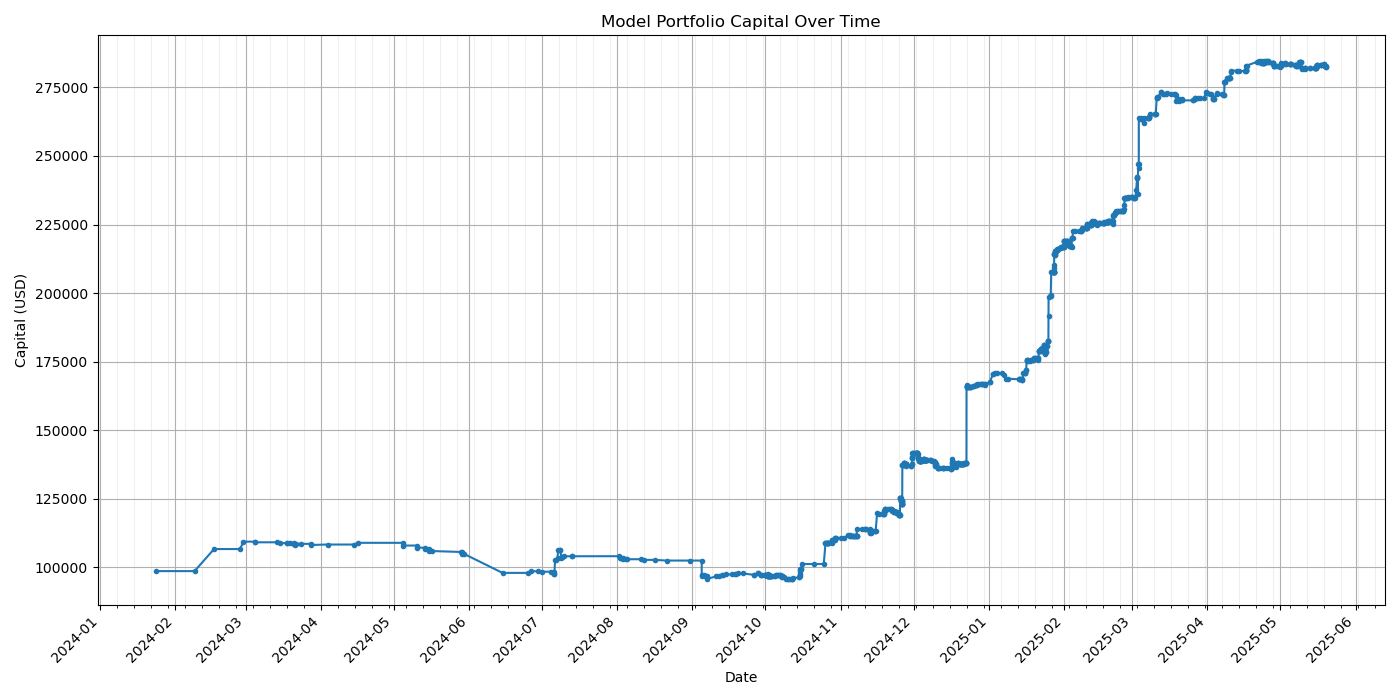

The file beside this chart, header and first rows:
period, time, start_capital, end_capital, change, change_pct, cumulative_max, drawdown, year_month
1, 2024-01-24 04:02:00, 100000, 98641, -1359, -1.359, 98641, 0.0, 2024-01
2, 2024-02-09 00:44:00, 98641, 98641, 0.0, 0.0, 98641, 0.0, 2024-02
3, 2024-02-17 00:53:00, 98641, 106683, 8043, 8.154, 106683, 0.0, 2024-02
4, 2024-02-27 18:34:00, 106683, 106683, 0.0, 0.0, 106683, 0.0, 2024-02
5, 2024-02-29 02:32:00, 106683, 109382, 2698, 2.529, 109382, 0.0, 2024-02
6, 2024-03-04 18:04:00, 109382, 109382, 0.0, 0.0, 109382, 0.0, 2024-03
7, 2024-03-04 18:49:00, 109382, 109144, -237.4, -0.217, 109382, -0.217, 2024-03
8, 2024-03-14 02:52:00, 109144, 109144, 0.0, 0.0, 109382, -0.217, 2024-03
9, 2024-03-15 04:56:00, 109144, 108837, -307.6, -0.2819, 109382, -0.4983, 2024-03
10, 2024-03-18 01:37:00, 108837, 108837, 0.0, 0.0, 109382, -0.4983, 2024-03
11, 2024-03-18 02:55:00, 108837, 108994, 157.2, 0.1445, 109382, -0.3545, 2024-03
12, 2024-03-19 04:31:00, 108994, 108994, 0.0, 0.0, 109382, -0.3545, 2024-03
13, 2024-03-21 01:59:00, 108994, 108994, 0.0, 0.0, 109382, -0.3545, 2024-03
14, 2024-03-21 02:59:00, 108994, 108422, -572.2, -0.525, 109382, -0.8776, 2024-03
15, 2024-03-21 03:07:00, 108422, 108422, 0.0, 0.0, 109382, -0.8776, 2024-03
16, 2024-03-21 04:40:00, 108422, 108192, -229.5, -0.2116, 109382, -1.087, 2024-03
17, 2024-03-21 14:53:00, 108192, 108581, 388.9, 0.3595, 109382, -0.7318, 2024-03
18, 2024-03-23 15:36:00, 108581, 108581, 0.0, 0.0, 109382, -0.7318, 2024-03
19, 2024-03-28 00:02:00, 108581, 108581, 0.0, 0.0, 109382, -0.7318, 2024-03
20, 2024-03-28 01:35:00, 108581, 108182, -399.5, -0.3679, 109382, -1.097, 2024-03
21, 2024-04-03 18:33:00, 108182, 108331, 149.2, 0.1379, 109382, -0.9606, 2024-04
22, 2024-04-14 14:08:00, 108331, 108331, 0.0, 0.0, 109382, -0.9606, 2024-04
23, 2024-04-16 07:05:00, 108331, 108953, 622.1, 0.5743, 109382, -0.3918, 2024-04
24, 2024-05-04 22:47:00, 108953, 108953, 0.0, 0.0, 109382, -0.3918, 2024-05
25, 2024-05-05 00:05:00, 108953, 107961, -991.8, -0.9103, 109382, -1.299, 2024-05
26, 2024-05-10 10:00:00, 107961, 107961, 0.0, 0.0, 109382, -1.299, 2024-05
27, 2024-05-10 10:45:00, 107961, 107172, -789.1, -0.7309, 109382, -2.02, 2024-05
28, 2024-05-13 21:40:00, 107172, 107172, 0.0, 0.0, 109382, -2.02, 2024-05
29, 2024-05-13 22:41:00, 107172, 106866, -305.8, -0.2854, 109382, -2.3, 2024-05
30, 2024-05-15 12:11:00, 106866, 106866, 0.0, 0.0, 109382, -2.3, 2024-05
31, 2024-05-15 12:26:00, 106866, 105953, -913.2, -0.8545, 109382, -3.135, 2024-05
32, 2024-05-16 18:00:00, 105953, 105953, 0.0, 0.0, 109382, -3.135, 2024-05
33, 2024-05-28 21:35:00, 105953, 105612, -341.5, -0.3223, 109382, -3.447, 2024-05
34, 2024-05-29 00:53:00, 105612, 105612, 0.0, 0.0, 109382, -3.447, 2024-05
35, 2024-05-29 02:49:00, 105612, 104996, -615.8, -0.5831, 109382, -4.01, 2024-05
36, 2024-05-29 18:32:00, 104996, 104996, 0.0, 0.0, 109382, -4.01, 2024-05
37, 2024-06-14 19:07:00, 104996, 97988, -7008, -6.674, 109382, -10.42, 2024-06
38, 2024-06-25 04:01:00, 97988, 97988, 0.0, 0.0, 109382, -10.42, 2024-06
39, 2024-06-26 08:34:00, 97988, 98591, 602.6, 0.615, 109382, -9.866, 2024-06
40, 2024-06-29 13:18:00, 98591, 98591, 0.0, 0.0, 109382, -9.866, 2024-06
41, 2024-06-30 20:50:00, 98591, 98423, -167.9, -0.1703, 109382, -10.02, 2024-06
42, 2024-07-04 19:54:00, 98423, 98423, 0.0, 0.0, 109382, -10.02, 2024-07
43, 2024-07-06 01:42:00, 98423, 98423, 0.0, 0.0, 109382, -10.02, 2024-07
44, 2024-07-06 02:37:00, 98423, 97702, -720.8, -0.7324, 109382, -10.68, 2024-07
45, 2024-07-06 03:05:00, 97702, 97702, 0.0, 0.0, 109382, -10.68, 2024-07
46, 2024-07-06 10:48:00, 97702, 102532, 4830, 4.943, 109382, -6.263, 2024-07
47, 2024-07-07 00:01:00, 102532, 102532, 0.0, 0.0, 109382, -6.263, 2024-07
48, 2024-07-07 11:01:00, 102532, 103548, 1016, 0.991, 109382, -5.334, 2024-07
49, 2024-07-07 16:27:00, 103548, 106219, 2671, 2.579, 109382, -2.892, 2024-07
50, 2024-07-08 09:30:00, 106219, 106219, 0.0, 0.0, 109382, -2.892, 2024-07
51, 2024-07-08 14:09:00, 106219, 106219, 0.0, 0.0, 109382, -2.892, 2024-07
52, 2024-07-09 00:55:00, 106219, 103546, -2672, -2.516, 109382, -5.335, 2024-07
53, 2024-07-09 02:48:00, 103546, 103931, 384.4, 0.3712, 109382, -4.983, 2024-07
54, 2024-07-09 10:02:00, 103931, 103931, 0.0, 0.0, 109382, -4.983, 2024-07
55, 2024-07-10 01:11:00, 103931, 104047, 116.7, 0.1123, 109382, -4.877, 2024-07
56, 2024-07-13 06:41:00, 104047, 104047, 0.0, 0.0, 109382, -4.877, 2024-07
57, 2024-07-13 08:05:00, 104047, 104077, 29.64, 0.02849, 109382, -4.85, 2024-07
58, 2024-08-01 22:35:00, 104077, 104077, 0.0, 0.0, 109382, -4.85, 2024-08
59, 2024-08-02 08:32:00, 104077, 103327, -750.3, -0.7209, 109382, -5.535, 2024-08
60, 2024-08-02 11:08:00, 103327, 103327, 0.0, 0.0, 109382, -5.535, 2024-08
... 882 more rows
